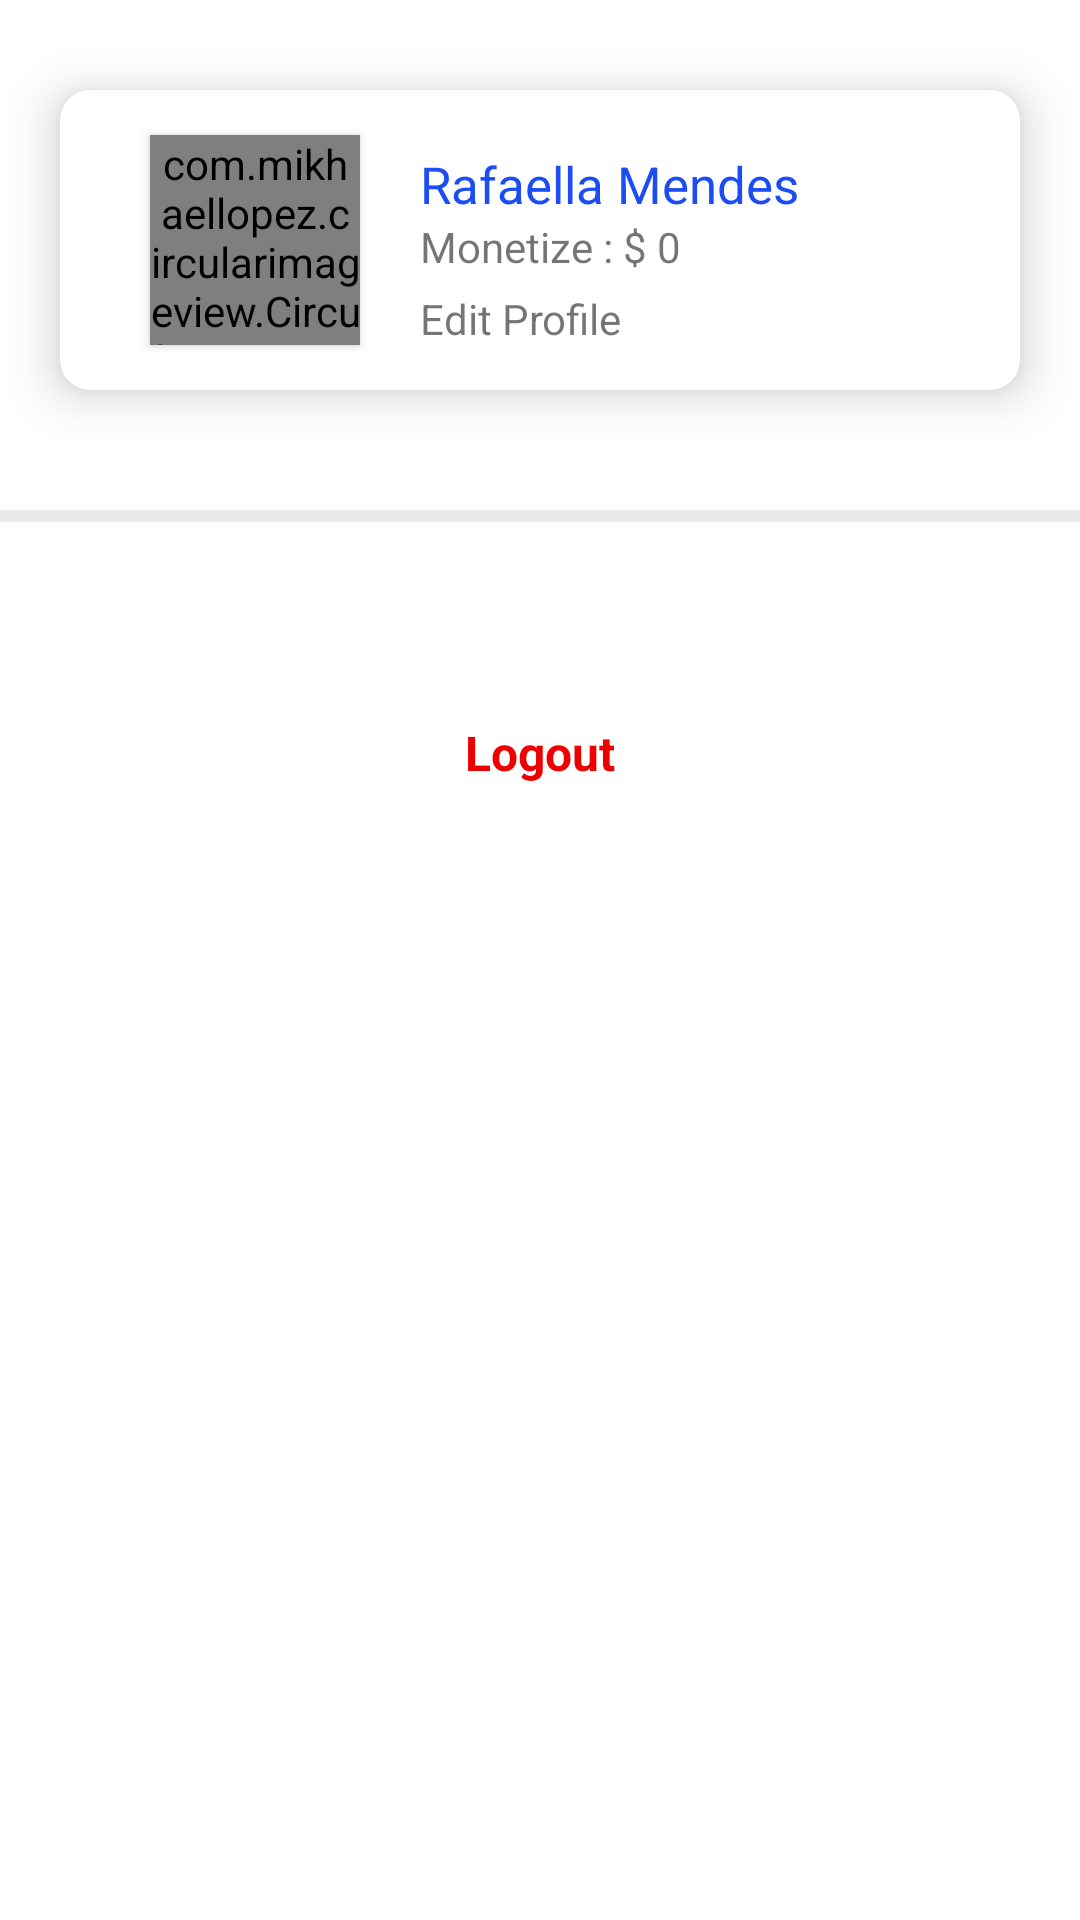

Android layout source for this screen:
<!-- AndroidManifest.xml: application theme Theme.Bottom -->
<!-- res/layout/activity_profile.xml -->
<?xml version="1.0" encoding="utf-8"?>
<LinearLayout
    xmlns:android="http://schemas.android.com/apk/res/android"
    android:layout_width="match_parent"
    android:layout_height="wrap_content"
    xmlns:app="http://schemas.android.com/apk/res-auto">

    <RelativeLayout
        android:layout_width="match_parent"
        android:layout_height="wrap_content">

    <androidx.core.widget.NestedScrollView
        android:layout_width="match_parent"
        android:layout_height="match_parent">

    <RelativeLayout
        android:orientation="horizontal"
        android:layout_centerHorizontal="true"
        android:layout_width="match_parent"
        android:layout_height="wrap_content">

    <androidx.cardview.widget.CardView
        android:id="@+id/cardView"
        android:layout_centerHorizontal="true"
        android:layout_width="320dp"
        android:layout_height="100dp"
        app:cardElevation="10dp"
        app:cardCornerRadius="10dp"
        android:layout_marginTop="30dp"
        android:background="@drawable/profile_background">

        <RelativeLayout
            android:layout_width="wrap_content"
            android:layout_height="match_parent">

            <com.mikhaellopez.circularimageview.CircularImageView
                android:id="@+id/profileR"
                android:elevation="2dp"
                android:src="@drawable/ic_dov"
                android:layout_marginTop="15dp"
                android:layout_marginStart="30dp"
                android:layout_width="70dp"
                android:layout_height="70dp"/>

            <TextView
                android:id="@+id/username"
                android:layout_marginLeft="20dp"
                android:layout_toRightOf="@id/profileR"
                android:layout_width="wrap_content"
                android:layout_height="wrap_content"
                android:layout_marginTop="20sp"
                android:text="Rafaella Mendes"
                android:textColor="@color/black"
                android:textSize="17sp"/>

            <TextView
                android:id="@+id/moneytize"
                android:text="Monetize : $ 0"
                android:layout_marginLeft="20dp"
                android:layout_below="@id/username"
                android:layout_marginBottom="5dp"
                android:layout_toRightOf="@id/profileR"
                android:layout_width="wrap_content"
                android:layout_height="wrap_content"/>

            <TextView
                android:id="@+id/edtProfile"
                android:layout_below="@id/moneytize"
                android:layout_toRightOf="@id/profileR"
                android:layout_width="wrap_content"
                android:layout_height="wrap_content"
                android:layout_marginLeft="20dp"
                android:drawableRight="@drawable/ic_edit"
                android:text="Edit Profile " />


        </RelativeLayout>

    </androidx.cardview.widget.CardView>

        <View
            android:layout_width="match_parent"
            android:layout_height="4dp"
            android:layout_gravity="center"
            android:layout_marginTop="170dp"
            android:background="#EAEAEA" />

        <RelativeLayout
            android:id="@+id/lRecycle"
            android:layout_marginTop="50dp"
            android:layout_below="@id/cardView"
            android:layout_width="wrap_content"
            android:layout_height="wrap_content">

            
            <androidx.recyclerview.widget.RecyclerView
                android:id="@+id/recycleView"
                android:layout_width="match_parent"
                android:layout_height="wrap_content"
                android:layout_centerHorizontal="true"
                android:layout_marginTop="10dp"
                android:layout_marginLeft="10dp"
                android:layout_marginRight="10dp" />

        </RelativeLayout>

        <TextView
            android:id="@+id/tvView"
            android:layout_width="wrap_content"
            android:layout_height="wrap_content"
            android:layout_below="@id/lRecycle"
            android:layout_centerHorizontal="true"
            android:layout_marginStart="20dp"
            android:layout_marginTop="50dp"
            android:layout_marginEnd="20dp"
            android:layout_marginBottom="20dp"
            android:text="Logout"
            android:textSize="16sp"
            android:textStyle="bold"
            android:textColor="#EF0000" />

            </RelativeLayout>

        </androidx.core.widget.NestedScrollView>

    </RelativeLayout>

</LinearLayout>
<!-- resources referenced by this layout -->
<resources>
  <color name="black">#1C4CF3</color>
  <!-- drawable ic_dov: jpg bitmap (drawable-v24, 311010 bytes) -->
  <style name="Theme.Bottom" parent="Theme.MaterialComponents.DayNight.DarkActionBar">
          
          <item name="colorPrimary">@color/purple_500</item>
          <item name="colorPrimaryVariant">@color/purple_700</item>
          <item name="colorOnPrimary">@color/white</item>
          
          <item name="colorSecondary">@color/teal_200</item>
          <item name="colorSecondaryVariant">@color/teal_700</item>
          <item name="colorOnSecondary">@color/black</item>
          
          <item name="android:statusBarColor">?attr/colorPrimaryVariant</item>
          
      </style>
  <color name="purple_500">#1C4CF3</color>
  <color name="purple_700">#1C4CF3</color>
  <color name="white">#FFFFFFFF</color>
  <color name="teal_200">#FF03DAC5</color>
  <color name="teal_700">#FF018786</color>
</resources>
